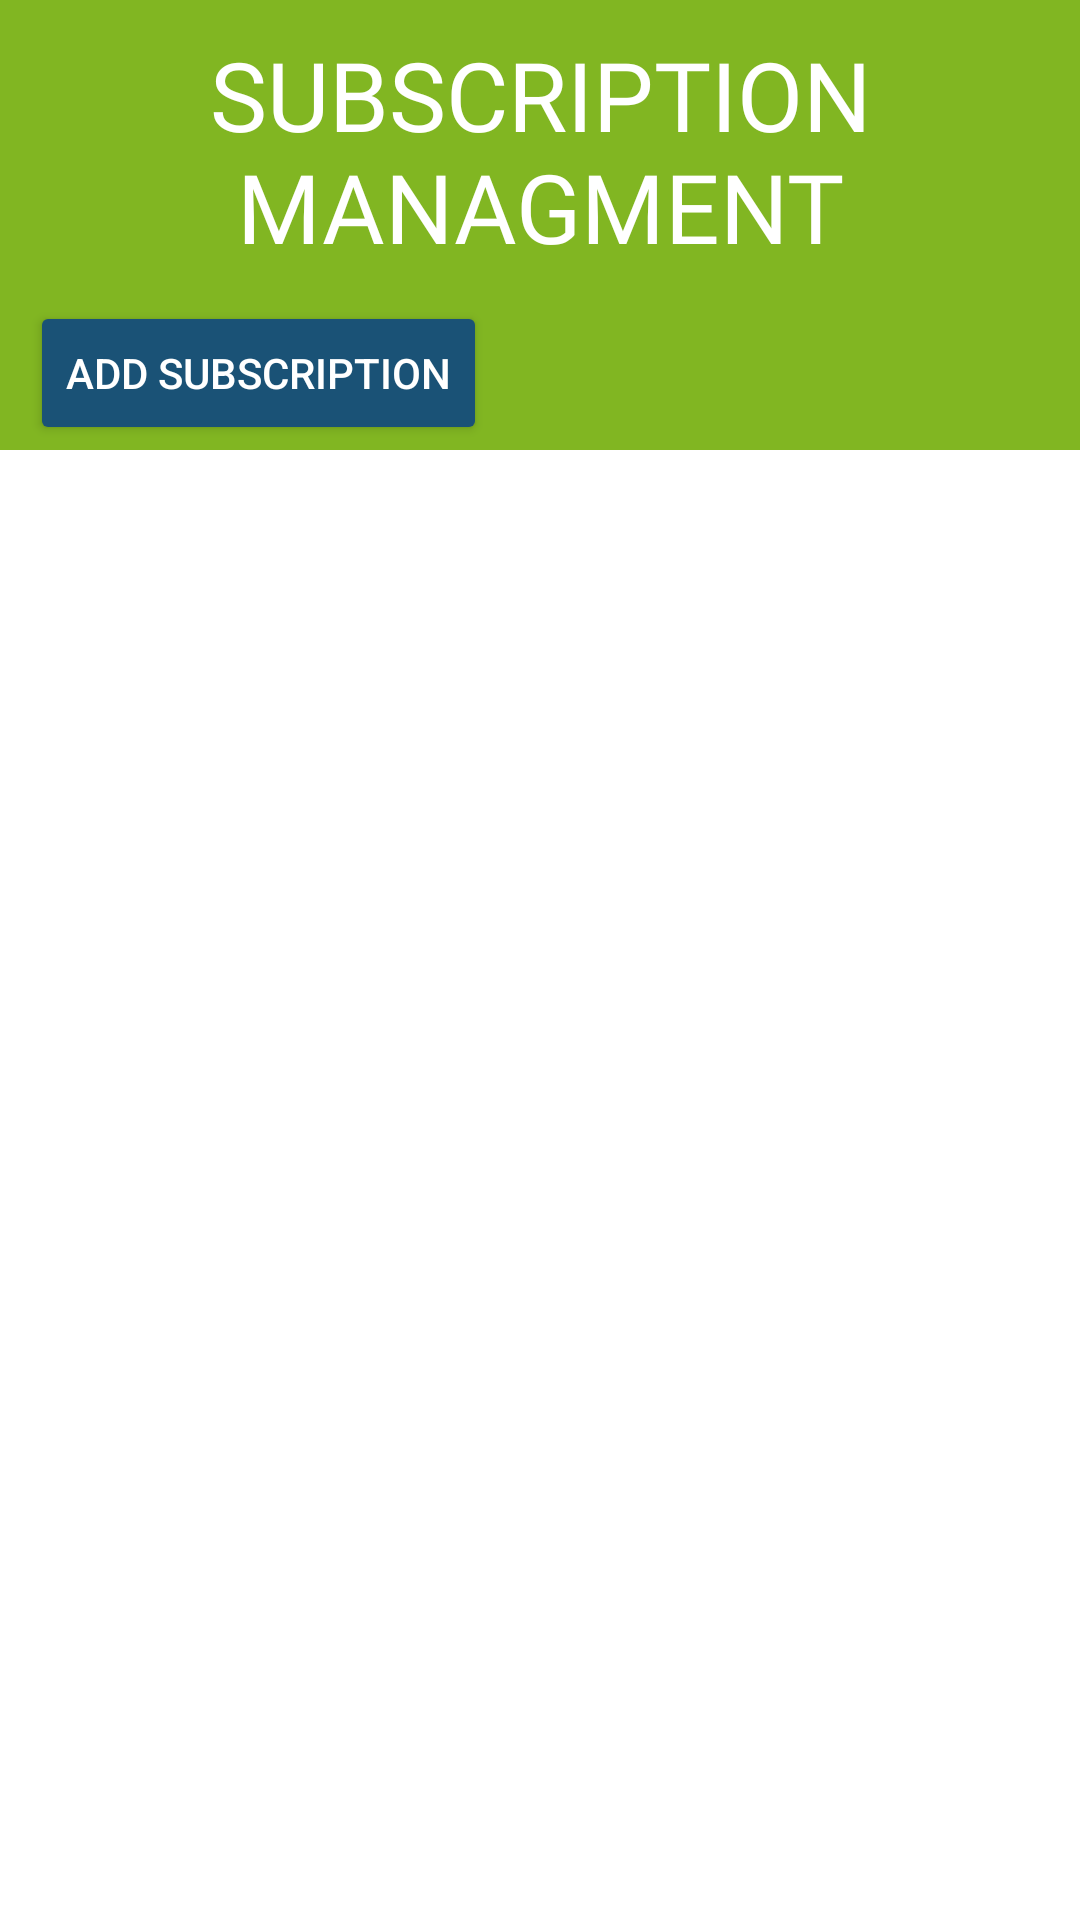

Android layout source for this screen:
<!-- AndroidManifest.xml: application theme Theme.Florentina -->
<!-- res/layout/activity_subscription_main.xml -->
<?xml version="1.0" encoding="utf-8"?>
<RelativeLayout xmlns:android="http://schemas.android.com/apk/res/android"
    xmlns:app="http://schemas.android.com/apk/res-auto"
    xmlns:tools="http://schemas.android.com/tools"
    android:layout_width="match_parent"
    android:layout_height="match_parent"
    tools:context=".Subscription_Main">

    <LinearLayout
        android:layout_width="match_parent"
        android:layout_height="wrap_content"
        android:orientation="horizontal">
        <LinearLayout
            android:layout_width="match_parent"
            android:layout_height="150dp"
            android:background="@drawable/box"
            android:orientation="vertical">
            <TextView
                android:layout_width="match_parent"
                android:layout_height="wrap_content"
                android:fontFamily="@font/montserrat_regualr"
                android:text="SUBSCRIPTION MANAGMENT"
                android:textColor="@color/white"
                android:textSize="32sp"
                android:gravity="center"
                android:layout_marginTop="10dp"
                />
            <Button
                android:id="@+id/addsubscriptionpagebtn"
                android:layout_width="wrap_content"
                android:layout_height="wrap_content"
                android:textColor="@color/white"
                android:backgroundTint="@color/thatblue"
                android:text="ADD SUBSCRIPTION"
                android:layout_marginLeft="10dp"
                android:layout_marginTop="10dp"/>

        </LinearLayout>
    </LinearLayout>
    <LinearLayout
        android:layout_width="match_parent"
        android:layout_height="match_parent"
        android:layout_marginTop="150dp">
        <androidx.recyclerview.widget.RecyclerView
            android:id="@+id/rc_subscription"
            android:layout_width="match_parent"
            android:layout_height="match_parent" />
    </LinearLayout>

</RelativeLayout>
<!-- resources referenced by this layout -->
<resources>
  <color name="thatblue">#1A5276</color>
  <color name="white">#FFFFFFFF</color>
  <!-- drawable box (drawable) -->
  <?xml version="1.0" encoding="utf-8"?>
  <selector xmlns:android="http://schemas.android.com/apk/res/android">
      <item>
          <shape android:shape ="rectangle">
              <solid android:color="@color/green"></solid>
          </shape>
      </item>
  </selector>
  <style name="Theme.Florentina" parent="Theme.MaterialComponents.DayNight.DarkActionBar">
          
          <item name="colorPrimary">@color/purple_500</item>
          <item name="colorPrimaryVariant">@color/purple_700</item>
          <item name="colorOnPrimary">@color/white</item>
          
          <item name="colorSecondary">@color/teal_200</item>
          <item name="colorSecondaryVariant">@color/teal_700</item>
          <item name="colorOnSecondary">@color/black</item>
          
          <item name="android:statusBarColor" tools:targetApi="l">?attr/colorPrimaryVariant</item>
          
      </style>
  <color name="green">#81B622</color>
  <color name="purple_500">#FF6200EE</color>
  <color name="purple_700">#FF3700B3</color>
  <color name="teal_200">#FF03DAC5</color>
  <color name="teal_700">#FF018786</color>
  <color name="black">#FF000000</color>
</resources>
